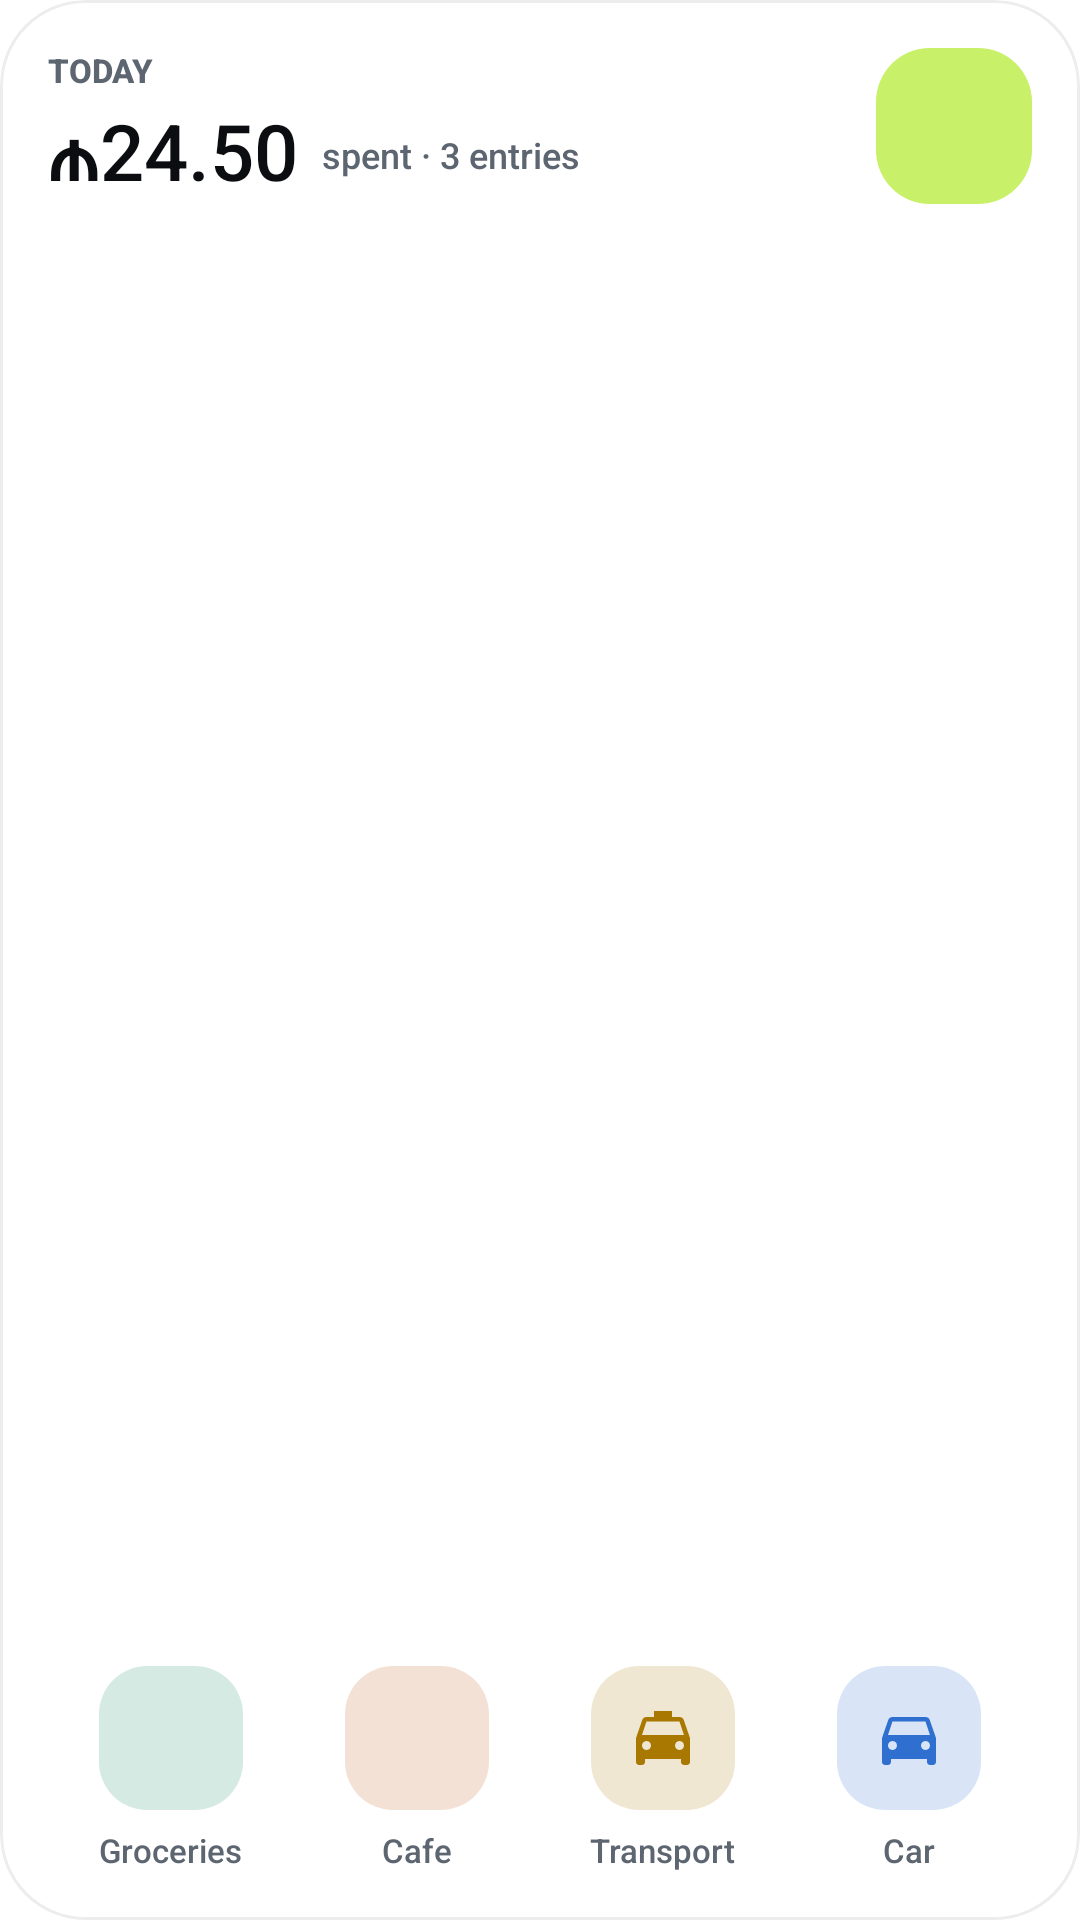

This screen was rendered from an Android layout file. Write that file and the resources it references.
<!-- AndroidManifest.xml: fallback theme Theme.MaterialComponents.DayNight.NoActionBar -->
<!-- res/layout/widget_preview_today.xml -->
<?xml version="1.0" encoding="utf-8"?>
<FrameLayout xmlns:android="http://schemas.android.com/apk/res/android"
    android:layout_width="match_parent"
    android:layout_height="match_parent"
    android:background="@drawable/widget_surface"
    android:clipToOutline="true"
    android:padding="16dp">

    <LinearLayout
        android:layout_width="wrap_content"
        android:layout_height="wrap_content"
        android:orientation="vertical">

        <TextView
            android:layout_width="wrap_content"
            android:layout_height="wrap_content"
            android:layout_marginBottom="2dp"
            android:fontFamily="sans-serif-medium"
            android:text="TODAY"
            android:textColor="@color/widget_text_muted"
            android:textSize="11sp"
            android:textStyle="bold" />

        <LinearLayout
            android:layout_width="wrap_content"
            android:layout_height="wrap_content"
            android:gravity="bottom"
            android:orientation="horizontal">

            <TextView
                android:layout_width="wrap_content"
                android:layout_height="wrap_content"
                android:layout_marginEnd="8dp"
                android:fontFamily="sans-serif-medium"
                android:maxLines="1"
                android:text="₼24.50"
                android:textColor="@color/widget_text_primary"
                android:textSize="26sp" />

            <TextView
                android:layout_width="wrap_content"
                android:layout_height="wrap_content"
                android:layout_marginBottom="4dp"
                android:fontFamily="sans-serif-medium"
                android:maxLines="1"
                android:text="spent · 3 entries"
                android:textColor="@color/widget_text_secondary"
                android:textSize="12sp" />
        </LinearLayout>
    </LinearLayout>

    <FrameLayout
        android:layout_width="52dp"
        android:layout_height="52dp"
        android:layout_gravity="top|end"
        android:background="@drawable/widget_key_accent">

        <ImageView
            android:layout_width="30dp"
            android:layout_height="30dp"
            android:layout_gravity="center"
            android:importantForAccessibility="no"
            android:src="@drawable/widget_ic_add"
            android:tint="@color/widget_accent_on" />
    </FrameLayout>

    <LinearLayout
        android:layout_width="match_parent"
        android:layout_height="wrap_content"
        android:layout_gravity="bottom"
        android:orientation="horizontal">

        <LinearLayout
            android:layout_width="0dp"
            android:layout_height="wrap_content"
            android:layout_weight="1"
            android:gravity="center_horizontal"
            android:orientation="vertical">

            <ImageView
                android:layout_width="48dp"
                android:layout_height="48dp"
                android:background="@drawable/widget_tile"
                android:backgroundTint="@color/widget_sample_green"
                android:backgroundTintMode="multiply"
                android:importantForAccessibility="no"
                android:padding="12dp"
                android:src="@drawable/widget_ic_cart"
                android:tint="@color/widget_sample_green" />

            <TextView
                android:layout_width="wrap_content"
                android:layout_height="wrap_content"
                android:layout_marginTop="6dp"
                android:fontFamily="sans-serif-medium"
                android:maxLines="1"
                android:text="Groceries"
                android:textColor="@color/widget_text_secondary"
                android:textSize="11sp" />
        </LinearLayout>

        <LinearLayout
            android:layout_width="0dp"
            android:layout_height="wrap_content"
            android:layout_weight="1"
            android:gravity="center_horizontal"
            android:orientation="vertical">

            <ImageView
                android:layout_width="48dp"
                android:layout_height="48dp"
                android:background="@drawable/widget_tile"
                android:backgroundTint="@color/widget_sample_orange"
                android:backgroundTintMode="multiply"
                android:importantForAccessibility="no"
                android:padding="12dp"
                android:src="@drawable/widget_ic_restaurant"
                android:tint="@color/widget_sample_orange" />

            <TextView
                android:layout_width="wrap_content"
                android:layout_height="wrap_content"
                android:layout_marginTop="6dp"
                android:fontFamily="sans-serif-medium"
                android:maxLines="1"
                android:text="Cafe"
                android:textColor="@color/widget_text_secondary"
                android:textSize="11sp" />
        </LinearLayout>

        <LinearLayout
            android:layout_width="0dp"
            android:layout_height="wrap_content"
            android:layout_weight="1"
            android:gravity="center_horizontal"
            android:orientation="vertical">

            <ImageView
                android:layout_width="48dp"
                android:layout_height="48dp"
                android:background="@drawable/widget_tile"
                android:backgroundTint="@color/widget_sample_amber"
                android:backgroundTintMode="multiply"
                android:importantForAccessibility="no"
                android:padding="12dp"
                android:src="@drawable/widget_ic_taxi"
                android:tint="@color/widget_sample_amber" />

            <TextView
                android:layout_width="wrap_content"
                android:layout_height="wrap_content"
                android:layout_marginTop="6dp"
                android:fontFamily="sans-serif-medium"
                android:maxLines="1"
                android:text="Transport"
                android:textColor="@color/widget_text_secondary"
                android:textSize="11sp" />
        </LinearLayout>

        <LinearLayout
            android:layout_width="0dp"
            android:layout_height="wrap_content"
            android:layout_weight="1"
            android:gravity="center_horizontal"
            android:orientation="vertical">

            <ImageView
                android:layout_width="48dp"
                android:layout_height="48dp"
                android:background="@drawable/widget_tile"
                android:backgroundTint="@color/widget_sample_blue"
                android:backgroundTintMode="multiply"
                android:importantForAccessibility="no"
                android:padding="12dp"
                android:src="@drawable/widget_ic_car"
                android:tint="@color/widget_sample_blue" />

            <TextView
                android:layout_width="wrap_content"
                android:layout_height="wrap_content"
                android:layout_marginTop="6dp"
                android:fontFamily="sans-serif-medium"
                android:maxLines="1"
                android:text="Car"
                android:textColor="@color/widget_text_secondary"
                android:textSize="11sp" />
        </LinearLayout>
    </LinearLayout>
</FrameLayout>
<!-- resources referenced by this layout -->
<resources>
  <color name="widget_accent_on">#0B0D10</color>
  <color name="widget_sample_amber">#A87800</color>
  <color name="widget_sample_blue">#2F6FD0</color>
  <color name="widget_sample_green">#1F8A68</color>
  <color name="widget_sample_orange">#C25A1E</color>
  <color name="widget_text_muted">#5C6570</color>
  <color name="widget_text_primary">#0B0D10</color>
  <color name="widget_text_secondary">#5C6570</color>
  <!-- drawable widget_ic_car (drawable) -->
  <vector xmlns:android="http://schemas.android.com/apk/res/android"
      android:width="24dp"
      android:height="24dp"
      android:viewportWidth="24"
      android:viewportHeight="24">
      <path
          android:fillColor="#FFFFFFFF"
          android:pathData="M18.92,6.01C18.72,5.42 18.16,5 17.5,5h-11c-0.66,0 -1.21,0.42 -1.42,1.01L3,12v8c0,0.55 0.45,1 1,1h1c0.55,0 1,-0.45 1,-1v-1h12v1c0,0.55 0.45,1 1,1h1c0.55,0 1,-0.45 1,-1v-8l-2.08,-5.99zM6.5,16C5.67,16 5,15.33 5,14.5S5.67,13 6.5,13S8,13.67 8,14.5S7.33,16 6.5,16zM17.5,16c-0.83,0 -1.5,-0.67 -1.5,-1.5s0.67,-1.5 1.5,-1.5s1.5,0.67 1.5,1.5S18.33,16 17.5,16zM5,11l1.5,-4.5h11L19,11H5z" />
  </vector>
  <!-- drawable widget_ic_taxi (drawable) -->
  <vector xmlns:android="http://schemas.android.com/apk/res/android"
      android:width="24dp"
      android:height="24dp"
      android:viewportWidth="24"
      android:viewportHeight="24">
      <path
          android:fillColor="#FFFFFFFF"
          android:pathData="M18.92,6.01C18.72,5.42 18.16,5 17.5,5H15V3H9v2H6.5c-0.66,0 -1.21,0.42 -1.42,1.01L3,12v8c0,0.55 0.45,1 1,1h1c0.55,0 1,-0.45 1,-1v-1h12v1c0,0.55 0.45,1 1,1h1c0.55,0 1,-0.45 1,-1v-8L18.92,6.01zM6.5,16C5.67,16 5,15.33 5,14.5S5.67,13 6.5,13S8,13.67 8,14.5S7.33,16 6.5,16zM17.5,16c-0.83,0 -1.5,-0.67 -1.5,-1.5s0.67,-1.5 1.5,-1.5s1.5,0.67 1.5,1.5S18.33,16 17.5,16zM5,11l1.5,-4.5h11L19,11H5z" />
  </vector>
  <!-- drawable widget_key_accent (drawable) -->
  <shape xmlns:android="http://schemas.android.com/apk/res/android">
      <solid android:color="@color/widget_accent_fill" />
      <corners android:radius="18dp" />
  </shape>
  <!-- drawable widget_surface (drawable) -->
  <shape xmlns:android="http://schemas.android.com/apk/res/android">
      <solid android:color="@color/widget_surface" />
      <stroke android:width="1dp" android:color="@color/widget_hairline" />
      <corners android:radius="28dp" />
  </shape>
  <!-- drawable widget_tile (drawable) -->
  <shape xmlns:android="http://schemas.android.com/apk/res/android">
      <solid android:color="#2EFFFFFF" />
      <corners android:radius="16dp" />
  </shape>
  <color name="widget_accent_fill">#C8F169</color>
  <color name="widget_surface">#E0FFFFFF</color>
  <color name="widget_hairline">#120B0D10</color>
</resources>
